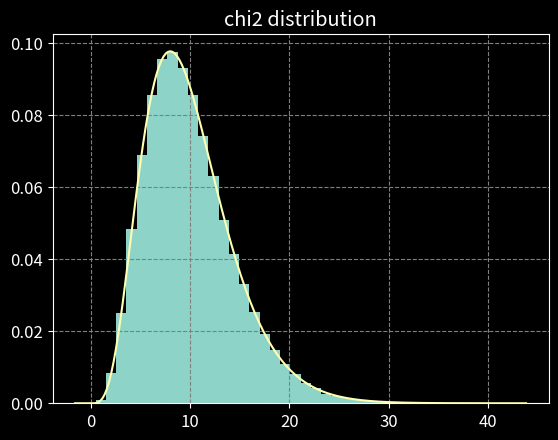

Recreate this plot in Python.
import numpy as np
from scipy import stats

import matplotlib.pyplot as plt
import matplotlib

matplotlib.style.use("dark_background")
matplotlib.rcParams.update({
    "axes.grid" : True,
    "grid.color": "gray",
    "grid.linestyle": "--",
    "font.size": 12,
    "savefig.dpi": 150
})

# Gaussian
population = stats.norm(loc=0.0, scale=1.0)
μ = population.mean()
σ = population.std()

print("Mean of population = %.6f" % μ)
print("std of population  = %.6f" % σ)

Ntrials = 200_000
Nsamples = 10

χ2 = np.zeros(Ntrials)
samples = np.zeros(Nsamples)
for i in range(Ntrials):
    samples[:] = population.rvs(Nsamples)
    χ2[i] = np.sum(samples**2)

num_bins = 40
fig, ax = plt.subplots()
ax.hist(χ2, num_bins, density=True, label="sample means")

chi2_rv = stats.chi2(Nsamples)
# dof = Nsamples
xmin, xmax = ax.get_xlim()
NptsPlot = 200
xgrid = np.linspace(xmin, xmax, NptsPlot)
ax.plot(xgrid, chi2_rv.pdf(xgrid), label="theoretical")

ax.set_title("chi2 distribution")
plt.savefig("IMG_07_chi2.png")
plt.show()
